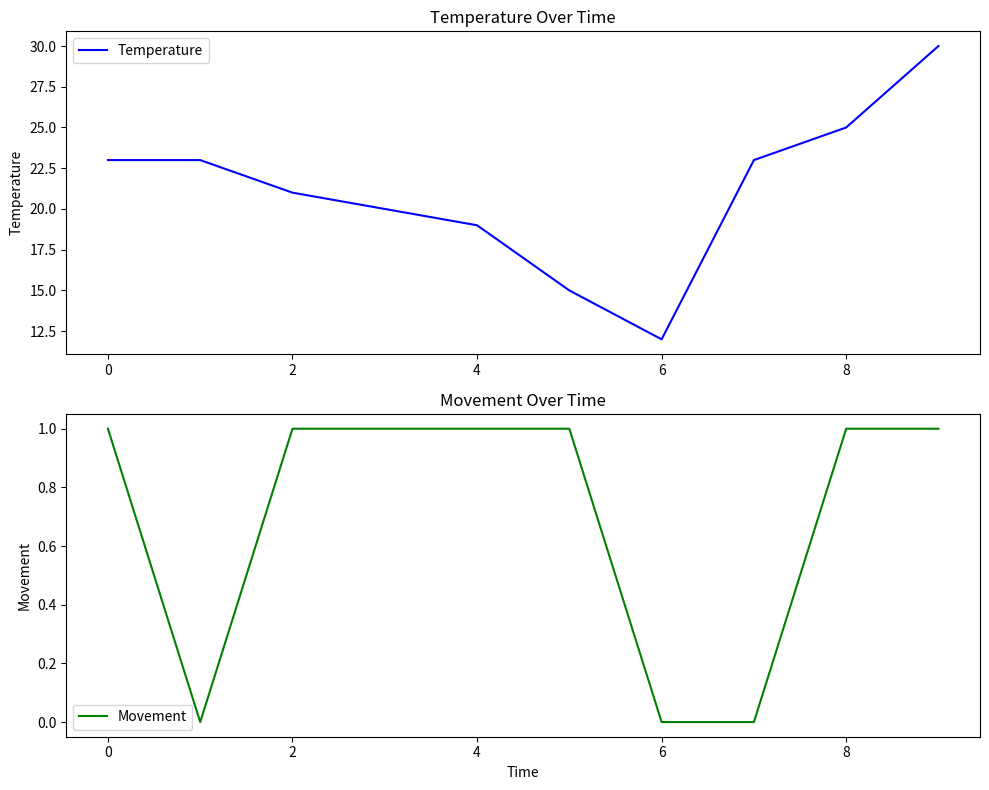

Python code for this plot:
import pandas as pd
import matplotlib.pyplot as plt


data = {
    'temperature': [23, 23, 21, 20, 19, 15, 12, 23, 25, 30],
    'movement': [1, 0, 1, 1, 1, 1, 0, 0, 1, 1]
}

df = pd.DataFrame(data)
print(df)



plt.figure(figsize=(10, 8)) # Set the overall figure size


plt.subplot(2, 1, 1) 
plt.plot(df['temperature'], label="Temperature", color='blue')
plt.title('Temperature Over Time') 
plt.ylabel('Temperature')        
plt.legend()                      


plt.subplot(2, 1, 2)
plt.plot(df['movement'], label="Movement", color='green')
plt.title('Movement Over Time')  
plt.xlabel('Time')                
plt.ylabel('Movement')            
plt.legend()                      


plt.tight_layout()


plt.show()
